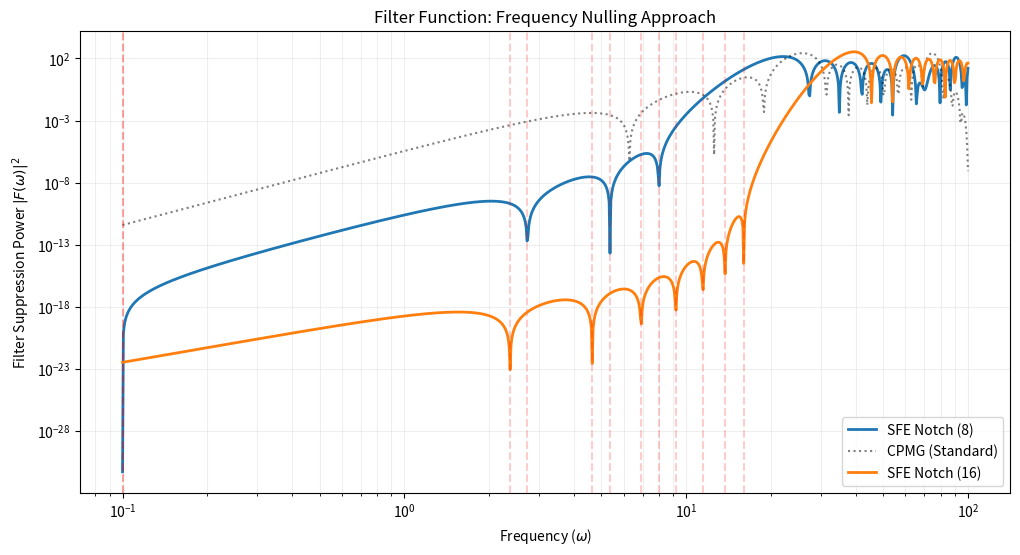

Python code for this plot: (Note: this script raises an exception after producing the figure.)
import numpy as np
import matplotlib.pyplot as plt
from scipy.optimize import root

def filter_func_complex(timings, omega):
    """
    Calculates the complex filter function value F(omega).
    F(omega) = 1 + (-1)^(n+1) * exp(i*w) + 2 * sum_{j=1}^n (-1)^j * exp(i*w*t_j)
    """
    n = len(timings)
    # Base term: 1 + (-1)^(n+1) * exp(i*omega)
    val = 1.0 + ((-1)**(n+1)) * np.exp(1j * omega)
    
    # Summation term
    for j, t in enumerate(timings):
        # j is 0-indexed here, but formula uses 1-indexed (-1)^j
        # so (-1)^(j+1)
        sign = (-1)**(j+1)
        val += 2 * sign * np.exp(1j * omega * t)
        
    return val

def objective_notch(timings, target_omegas):
    """
    Objective function for root finding.
    We want F(omega) = 0 for all target_omegas.
    Since F is complex, we need Re(F)=0 and Im(F)=0.
    For N pulses, we have N variables.
    We can enforce N/2 frequency notches (each consumes 2 degrees of freedom).
    """
    residuals = []
    
    # Ensure timings are sorted (add barrier/penalty if not?)
    # Root finding doesn't handle constraints well, so we assume init guess is good.
    
    for w in target_omegas:
        val = filter_func_complex(timings, w)
        residuals.append(val.real)
        residuals.append(val.imag)
        
    return np.array(residuals)

def solve_notch_sequence(n_pulses, max_omega=10.0):
    """
    Solves for a sequence that nulls out frequencies linearly spaced up to max_omega.
    """
    # We need N equations for N variables.
    # Each frequency provides 2 equations (Real=0, Imag=0).
    # So we select N/2 target frequencies.
    
    n_freqs = n_pulses // 2
    # Target frequencies: spread them in the low-frequency dominant region
    # Avoid omega=0 (trivial), start from small value
    target_omegas = np.linspace(0.1, max_omega, n_freqs)
    
    # Initial guess: UDD sequence (usually a good starting point)
    j = np.arange(1, n_pulses + 1)
    init_guess = np.sin(np.pi * j / (2 * n_pulses + 2)) ** 2
    
    # Solve system of equations
    sol = root(objective_notch, init_guess, args=(target_omegas,), method='lm')
    
    if sol.success:
        # Sort and clip to [0,1] just in case
        final_timings = np.sort(np.clip(sol.x, 0.0001, 0.9999))
        return final_timings, target_omegas
    else:
        print(f"Warning: Solver failed for {n_pulses} pulses. Message: {sol.message}")
        return init_guess, target_omegas

def main():
    print("=== SFE Smart Notch Filter Calculator (No Learning) ===")
    
    pulse_counts = [8, 16]
    
    plt.figure(figsize=(12, 6))
    omega_plot = np.logspace(-1, 2, 1000)
    
    for n in pulse_counts:
        print(f"\nCalculating Notch Filter for {n} pulses...")
        
        # 1. Solve for Nulling Sequence
        # Try to null out noise up to omega = n (cover 1/f dominant region)
        seq, targets = solve_notch_sequence(n, max_omega=float(n))
        
        print(f"  Target Frequencies: {targets}")
        print(f"  >> Computed Sequence: {np.round(seq, 4).tolist()}")
        
        # 2. Analyze Filter Performance
        f_vals = np.array([filter_func_complex(seq, w) for w in omega_plot])
        f_mag = np.abs(f_vals)**2
        
        # CPMG for comparison
        cpmg_seq = (np.arange(1, n+1) - 0.5) / n
        f_cpmg_vals = np.array([filter_func_complex(cpmg_seq, w) for w in omega_plot])
        f_cpmg_mag = np.abs(f_cpmg_vals)**2
        
        # Plot
        plt.loglog(omega_plot, f_mag, '-', linewidth=2, label=f'SFE Notch ({n})')
        if n == 8: # Plot CPMG only once for clarity
             plt.loglog(omega_plot, f_cpmg_mag, 'k:', alpha=0.5, label='CPMG (Standard)')
        
        # Mark notch points
        for t_w in targets:
            plt.axvline(x=t_w, color='r', linestyle='--', alpha=0.2)
            
    plt.title("Filter Function: Frequency Nulling Approach")
    plt.xlabel("Frequency ($\omega$)")
    plt.ylabel("Filter Suppression Power $|F(\omega)|^2$")
    plt.legend()
    plt.grid(True, which="both", alpha=0.2)
    plt.savefig('examples/results/sfe_notch_filter.png')
    print("\nPlot saved to examples/results/sfe_notch_filter.png")

if __name__ == "__main__":
    main()
